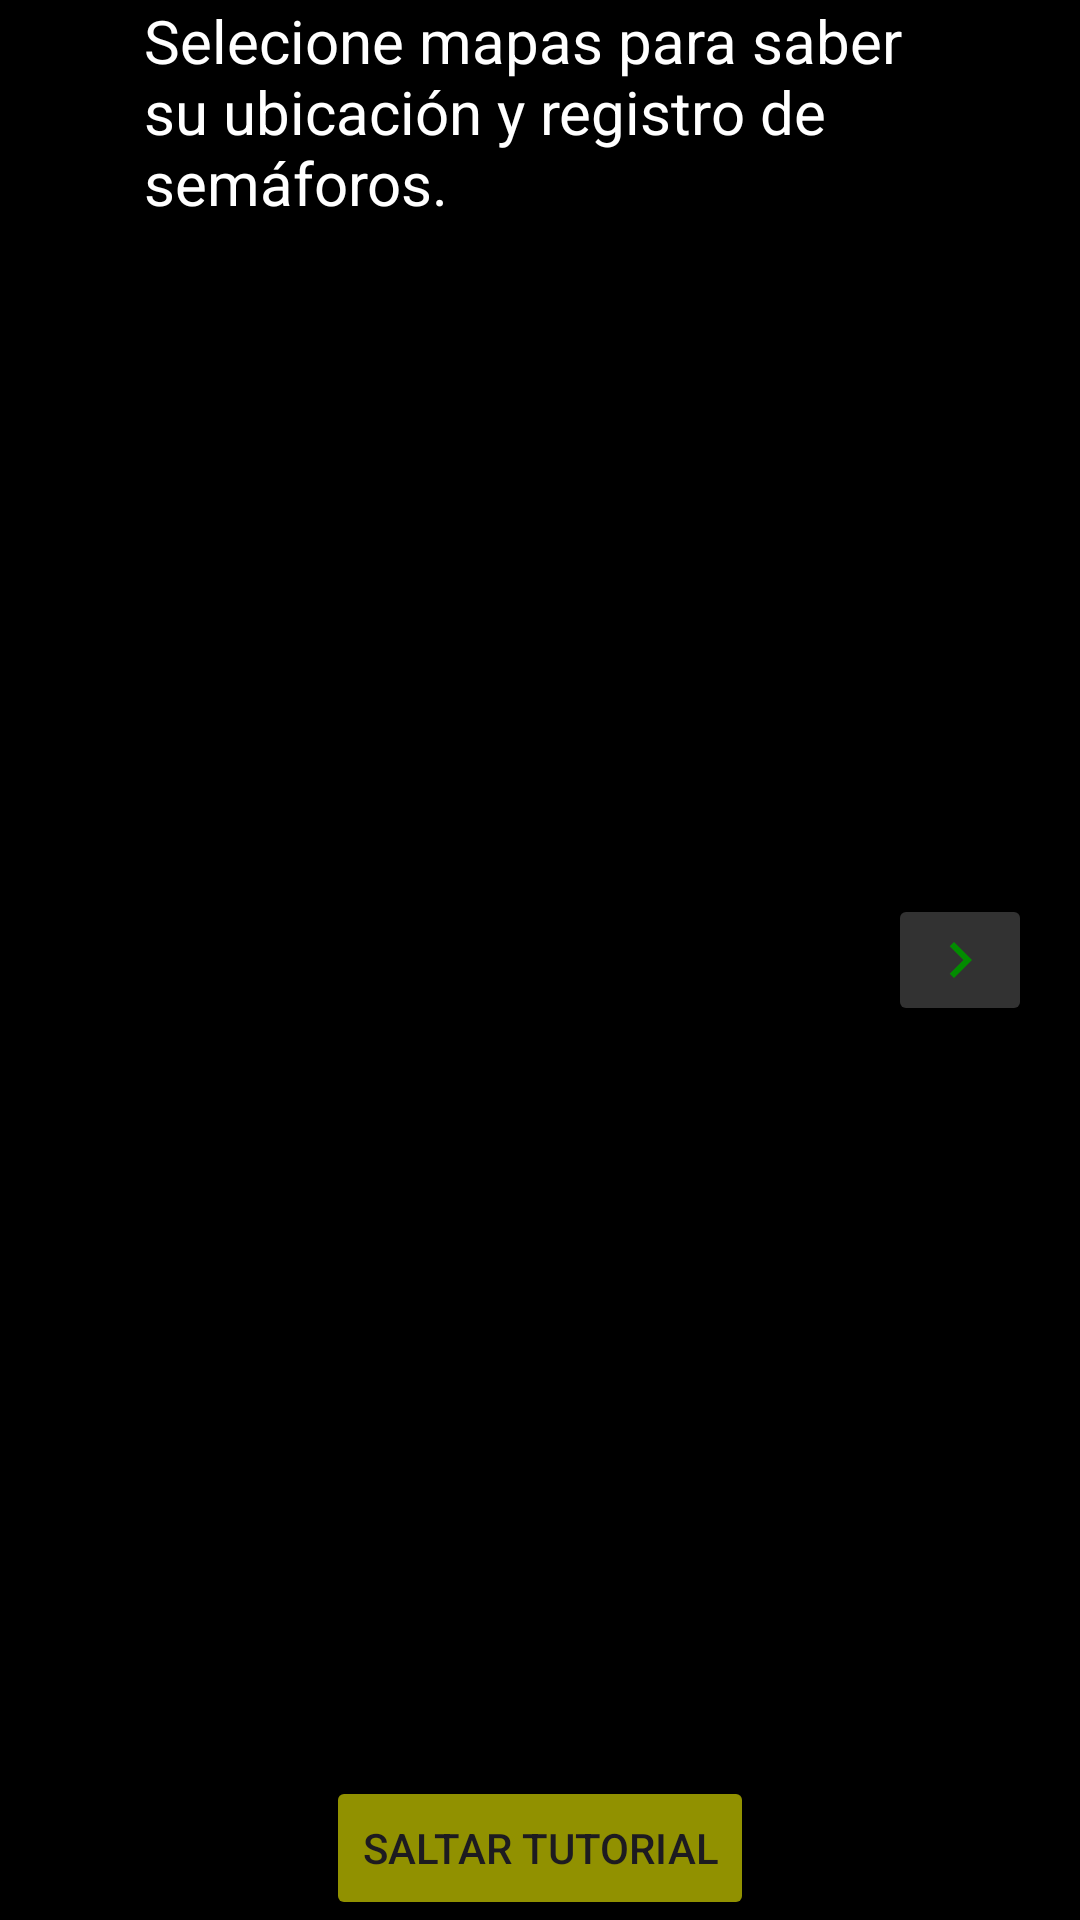

Android layout source for this screen:
<!-- AndroidManifest.xml: application theme Theme.Faro -->
<!-- res/layout/activity_tuto_semaforo_maps.xml -->
<?xml version="1.0" encoding="utf-8"?>
<RelativeLayout xmlns:android="http://schemas.android.com/apk/res/android"
    xmlns:app="http://schemas.android.com/apk/res-auto"
    xmlns:tools="http://schemas.android.com/tools"
    android:layout_width="match_parent"
    android:layout_height="match_parent"
    android:background="@drawable/background_app"
    tools:context=".tuto.tutoMaps">

    <TextView
        android:layout_width="264dp"
        android:layout_height="83dp"
        android:layout_above="@+id/tutorialImage"
        android:layout_centerHorizontal="true"
        android:layout_marginBottom="25dp"
        android:text="Selecione mapas para saber su ubicación y registro de semáforos."
        android:textColor="@color/white"
        android:textSize="20sp" />

    
    <ImageView
        android:id="@+id/tutorialImage"
        android:layout_width="198dp"
        android:layout_height="438dp"
        android:layout_centerInParent="true"
        android:adjustViewBounds="true"
        android:scaleType="fitCenter"
        />

    
    <ImageButton
        android:id="@+id/nextButton"
        android:layout_width="wrap_content"
        android:layout_height="wrap_content"
        android:layout_marginEnd="16dp"
        android:backgroundTint="@color/blackclaro"
        android:layout_centerVertical="true"
        android:src="@drawable/flecha_derecha_verde"
        android:layout_alignParentEnd="true"
        android:contentDescription="Siguiente" />

    <Button
        android:id="@+id/skipButton"
        android:layout_width="wrap_content"
        android:layout_height="wrap_content"
        android:backgroundTint="@color/yellow"
        android:layout_centerHorizontal="true"
        android:layout_alignParentBottom="true"
        android:text="Saltar Tutorial" />
</RelativeLayout>
<!-- resources referenced by this layout -->
<resources>
  <color name="blackclaro">#323232</color>
  <color name="white">#FFFFFFFF</color>
  <color name="yellow">#919100</color>
  <!-- drawable background_app (drawable-v24) -->
  <?xml version="1.0" encoding="utf-8"?>
  <layer-list xmlns:android="http://schemas.android.com/apk/res/android">
      
      <item>
          <shape
              android:shape="rectangle">
              <gradient
                  android:type="linear"
                  android:startColor="@color/black"
                  android:endColor="@color/black" />
          </shape>
      </item>
  </layer-list>
  <!-- drawable flecha_derecha_verde (drawable-v24) -->
  <vector android:height="24dp" android:tint="#028C00"
      android:viewportHeight="24" android:viewportWidth="24"
      android:width="24dp" xmlns:android="http://schemas.android.com/apk/res/android">
      <path android:fillColor="@android:color/white" android:pathData="M10,6L8.59,7.41 13.17,12l-4.58,4.59L10,18l6,-6z"/>
  </vector>
  <style name="Theme.Faro" parent="Theme.MaterialComponents.DayNight.DarkActionBar">
          
          <item name="colorPrimary">@color/green</item>
          <item name="colorPrimaryVariant">@color/black</item>
          <item name="colorOnPrimary">@color/blackclaro</item>
          
          <item name="colorSecondary">@color/black</item>
          <item name="colorSecondaryVariant">@color/black</item>
          <item name="colorOnSecondary">@color/black</item>
          
          <item name="android:statusBarColor">?attr/colorPrimaryVariant</item>
          
      </style>
  <color name="black">#FF000000</color>
  <color name="green">#028C00</color>
</resources>
